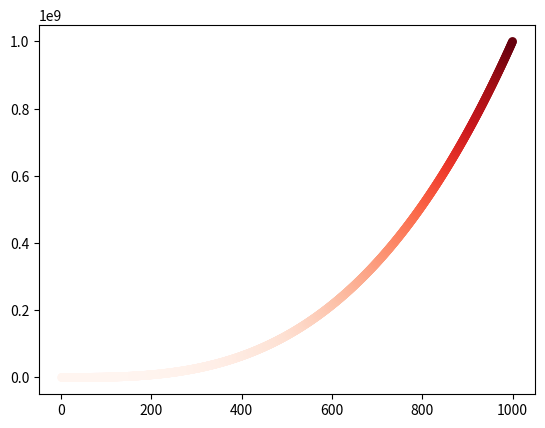

The script that saved this image:
#!/usr/bin/python
# coding: UTF-8

import matplotlib.pyplot as plt

x_values = list(range(1, 1001))
y_values = [x ** 3 for x in x_values]

plt.scatter(x_values, y_values, c=y_values, cmap=plt.cm.Reds, edgecolors='none', s=40)
plt.show()
